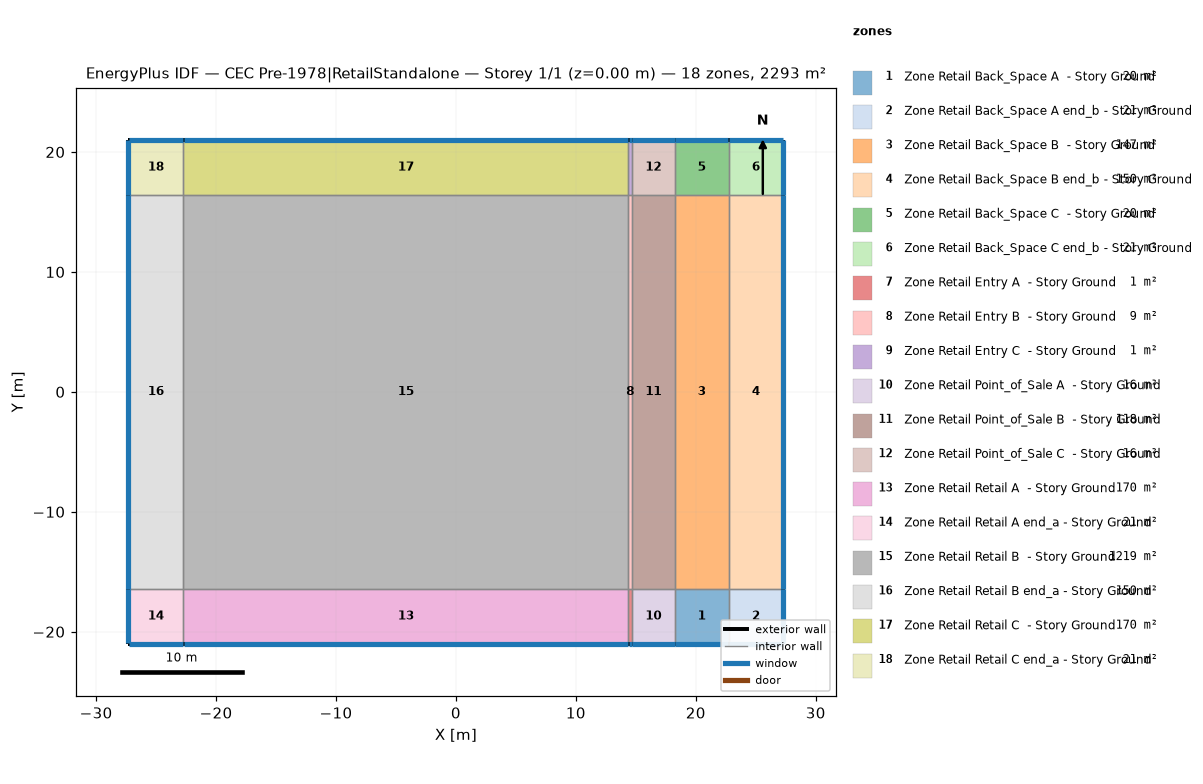
=== STOREY PLAN SPEC (per zone: floor XY polygon, exterior-wall plan segments, windows/doors) ===
zone 1: Zone Retail Back_Space A  - Story Ground  (20.4 m²)
  floor: (18.26, -21.00) (18.26, -16.43) (22.73, -16.43) (22.73, -21.00)
  exterior wall: (18.26, -21.00) – (22.73, -21.00)  [4.5 m]
    window: (18.28, -21.00) – (22.70, -21.00)  [1.9 m²]
  interior walls: 3
zone 2: Zone Retail Back_Space A end_b - Story Ground  (20.9 m²)
  floor: (22.73, -21.00) (22.73, -16.43) (27.30, -16.43) (27.30, -21.00)
  exterior wall: (27.30, -21.00) – (27.30, -16.43)  [4.6 m]
    window: (27.30, -20.97) – (27.30, -16.45)  [2.0 m²]
  exterior wall: (22.73, -21.00) – (27.30, -21.00)  [4.6 m]
    window: (22.75, -21.00) – (27.27, -21.00)  [2.0 m²]
  interior walls: 2
zone 3: Zone Retail Back_Space B  - Story Ground  (146.9 m²)
  floor: (18.26, -16.43) (18.26, 16.43) (22.73, 16.43) (22.73, -16.43)
  interior walls: 4
zone 4: Zone Retail Back_Space B end_b - Story Ground  (150.2 m²)
  floor: (22.73, -16.43) (22.73, 16.43) (27.30, 16.43) (27.30, -16.43)
  exterior wall: (27.30, -16.43) – (27.30, 16.43)  [32.9 m]
    window: (27.30, -16.40) – (27.30, 16.40)  [14.0 m²]
  interior walls: 3
zone 5: Zone Retail Back_Space C  - Story Ground  (20.4 m²)
  floor: (18.26, 16.43) (18.26, 21.00) (22.73, 21.00) (22.73, 16.43)
  exterior wall: (22.73, 21.00) – (18.26, 21.00)  [4.5 m]
    window: (22.70, 21.00) – (18.28, 21.00)  [1.9 m²]
  interior walls: 3
zone 6: Zone Retail Back_Space C end_b - Story Ground  (20.9 m²)
  floor: (22.73, 16.43) (22.73, 21.00) (27.30, 21.00) (27.30, 16.43)
  exterior wall: (27.30, 21.00) – (22.73, 21.00)  [4.6 m]
    window: (27.27, 21.00) – (22.75, 21.00)  [2.0 m²]
  exterior wall: (27.30, 16.43) – (27.30, 21.00)  [4.6 m]
    window: (27.30, 16.45) – (27.30, 20.97)  [2.0 m²]
  interior walls: 2
zone 7: Zone Retail Entry A  - Story Ground  (1.3 m²)
  floor: (14.39, -21.00) (14.39, -16.43) (14.67, -16.43) (14.67, -21.00)
  exterior wall: (14.39, -21.00) – (14.67, -21.00)  [0.3 m]
    window: (14.41, -21.00) – (14.65, -21.00)  [0.1 m²]
  interior walls: 3
zone 8: Zone Retail Entry B  - Story Ground  (9.3 m²)
  floor: (14.39, -16.43) (14.39, 16.43) (14.67, 16.43) (14.67, -16.43)
  interior walls: 4
zone 9: Zone Retail Entry C  - Story Ground  (1.3 m²)
  floor: (14.39, 16.43) (14.39, 21.00) (14.67, 21.00) (14.67, 16.43)
  exterior wall: (14.67, 21.00) – (14.39, 21.00)  [0.3 m]
    window: (14.65, 21.00) – (14.41, 21.00)  [0.1 m²]
  interior walls: 3
zone 10: Zone Retail Point_of_Sale A  - Story Ground  (16.4 m²)
  floor: (14.67, -21.00) (14.67, -16.43) (18.26, -16.43) (18.26, -21.00)
  exterior wall: (14.67, -21.00) – (18.26, -21.00)  [3.6 m]
    window: (14.70, -21.00) – (18.23, -21.00)  [1.5 m²]
  interior walls: 3
zone 11: Zone Retail Point_of_Sale B  - Story Ground  (117.9 m²)
  floor: (14.67, -16.43) (14.67, 16.43) (18.26, 16.43) (18.26, -16.43)
  interior walls: 4
zone 12: Zone Retail Point_of_Sale C  - Story Ground  (16.4 m²)
  floor: (14.67, 16.43) (14.67, 21.00) (18.26, 21.00) (18.26, 16.43)
  exterior wall: (18.26, 21.00) – (14.67, 21.00)  [3.6 m]
    window: (18.23, 21.00) – (14.70, 21.00)  [1.5 m²]
  interior walls: 3
zone 13: Zone Retail Retail A  - Story Ground  (169.7 m²)
  floor: (-22.73, -21.00) (-22.73, -16.43) (14.39, -16.43) (14.39, -21.00)
  exterior wall: (-22.73, -21.00) – (14.39, -21.00)  [37.1 m]
    window: (-22.70, -21.00) – (14.36, -21.00)  [15.8 m²]
  interior walls: 3
zone 14: Zone Retail Retail A end_a - Story Ground  (20.9 m²)
  floor: (-27.30, -21.00) (-27.30, -16.43) (-22.73, -16.43) (-22.73, -21.00)
  exterior wall: (-27.30, -16.43) – (-27.30, -21.00)  [4.6 m]
    window: (-27.30, -16.45) – (-27.30, -20.97)  [2.0 m²]
  exterior wall: (-27.30, -21.00) – (-22.73, -21.00)  [4.6 m]
    window: (-27.27, -21.00) – (-22.75, -21.00)  [2.0 m²]
  interior walls: 2
zone 15: Zone Retail Retail B  - Story Ground  (1219.4 m²)
  floor: (-22.73, -16.43) (-22.73, 16.43) (14.39, 16.43) (14.39, -16.43)
  interior walls: 4
zone 16: Zone Retail Retail B end_a - Story Ground  (150.2 m²)
  floor: (-27.30, -16.43) (-27.30, 16.43) (-22.73, 16.43) (-22.73, -16.43)
  exterior wall: (-27.30, 16.43) – (-27.30, -16.43)  [32.9 m]
    window: (-27.30, 16.40) – (-27.30, -16.40)  [14.0 m²]
  interior walls: 3
zone 17: Zone Retail Retail C  - Story Ground  (169.7 m²)
  floor: (-22.73, 16.43) (-22.73, 21.00) (14.39, 21.00) (14.39, 16.43)
  exterior wall: (14.39, 21.00) – (-22.73, 21.00)  [37.1 m]
    window: (14.36, 21.00) – (-22.70, 21.00)  [15.8 m²]
  interior walls: 3
zone 18: Zone Retail Retail C end_a - Story Ground  (20.9 m²)
  floor: (-27.30, 16.43) (-27.30, 21.00) (-22.73, 21.00) (-22.73, 16.43)
  exterior wall: (-27.30, 21.00) – (-27.30, 16.43)  [4.6 m]
    window: (-27.30, 20.97) – (-27.30, 16.45)  [2.0 m²]
  exterior wall: (-22.73, 21.00) – (-27.30, 21.00)  [4.6 m]
    window: (-22.75, 21.00) – (-27.27, 21.00)  [2.0 m²]
  interior walls: 2

=== DERIVED (storey summary) ===
Building: CEC Pre-1978|RetailStandalone
Storey: 1 of 1  (floor level z = 0.00 m)
Storey gross floor area: 2293.1 m²
Zones on this storey: 18
  - Zone Retail Back_Space A  - Story Ground: floor 20.4 m²; exterior wall 4.5 m (27.2 m²); 1 window(s) 1.9 m²; WWR 7.0%
  - Zone Retail Back_Space A end_b - Story Ground: floor 20.9 m²; exterior wall 9.1 m (55.7 m²); 2 window(s) 3.9 m²; WWR 7.0%
  - Zone Retail Back_Space B  - Story Ground: floor 146.9 m²
  - Zone Retail Back_Space B end_b - Story Ground: floor 150.2 m²; exterior wall 32.9 m (200.3 m²); 1 window(s) 14.0 m²; WWR 7.0%
  - Zone Retail Back_Space C  - Story Ground: floor 20.4 m²; exterior wall 4.5 m (27.2 m²); 1 window(s) 1.9 m²; WWR 7.0%
  - Zone Retail Back_Space C end_b - Story Ground: floor 20.9 m²; exterior wall 9.1 m (55.7 m²); 2 window(s) 3.9 m²; WWR 7.0%
  - Zone Retail Entry A  - Story Ground: floor 1.3 m²; exterior wall 0.3 m (1.7 m²); 1 window(s) 0.1 m²; WWR 7.0%
  - Zone Retail Entry B  - Story Ground: floor 9.3 m²
  - Zone Retail Entry C  - Story Ground: floor 1.3 m²; exterior wall 0.3 m (1.7 m²); 1 window(s) 0.1 m²; WWR 7.0%
  - Zone Retail Point_of_Sale A  - Story Ground: floor 16.4 m²; exterior wall 3.6 m (21.9 m²); 1 window(s) 1.5 m²; WWR 7.0%
  - Zone Retail Point_of_Sale B  - Story Ground: floor 117.9 m²
  - Zone Retail Point_of_Sale C  - Story Ground: floor 16.4 m²; exterior wall 3.6 m (21.9 m²); 1 window(s) 1.5 m²; WWR 7.0%
  - Zone Retail Retail A  - Story Ground: floor 169.7 m²; exterior wall 37.1 m (226.2 m²); 1 window(s) 15.8 m²; WWR 7.0%
  - Zone Retail Retail A end_a - Story Ground: floor 20.9 m²; exterior wall 9.1 m (55.7 m²); 2 window(s) 3.9 m²; WWR 7.0%
  - Zone Retail Retail B  - Story Ground: floor 1219.4 m²
  - Zone Retail Retail B end_a - Story Ground: floor 150.2 m²; exterior wall 32.9 m (200.3 m²); 1 window(s) 14.0 m²; WWR 7.0%
  - Zone Retail Retail C  - Story Ground: floor 169.7 m²; exterior wall 37.1 m (226.2 m²); 1 window(s) 15.8 m²; WWR 7.0%
  - Zone Retail Retail C end_a - Story Ground: floor 20.9 m²; exterior wall 9.1 m (55.7 m²); 2 window(s) 3.9 m²; WWR 7.0%
Zone adjacency (shared interzone walls):
  - Zone Retail Back_Space A  - Story Ground ↔ Zone Retail Back_Space A end_b - Story Ground
  - Zone Retail Back_Space A  - Story Ground ↔ Zone Retail Back_Space B  - Story Ground
  - Zone Retail Back_Space A  - Story Ground ↔ Zone Retail Point_of_Sale A  - Story Ground
  - Zone Retail Back_Space A end_b - Story Ground ↔ Zone Retail Back_Space B end_b - Story Ground
  - Zone Retail Back_Space B  - Story Ground ↔ Zone Retail Back_Space B end_b - Story Ground
  - Zone Retail Back_Space B  - Story Ground ↔ Zone Retail Back_Space C  - Story Ground
  - Zone Retail Back_Space B  - Story Ground ↔ Zone Retail Point_of_Sale B  - Story Ground
  - Zone Retail Back_Space B end_b - Story Ground ↔ Zone Retail Back_Space C end_b - Story Ground
  - Zone Retail Back_Space C  - Story Ground ↔ Zone Retail Back_Space C end_b - Story Ground
  - Zone Retail Back_Space C  - Story Ground ↔ Zone Retail Point_of_Sale C  - Story Ground
  - Zone Retail Entry A  - Story Ground ↔ Zone Retail Entry B  - Story Ground
  - Zone Retail Entry A  - Story Ground ↔ Zone Retail Point_of_Sale A  - Story Ground
  - Zone Retail Entry A  - Story Ground ↔ Zone Retail Retail A  - Story Ground
  - Zone Retail Entry B  - Story Ground ↔ Zone Retail Entry C  - Story Ground
  - Zone Retail Entry B  - Story Ground ↔ Zone Retail Point_of_Sale B  - Story Ground
  - Zone Retail Entry B  - Story Ground ↔ Zone Retail Retail B  - Story Ground
  - Zone Retail Entry C  - Story Ground ↔ Zone Retail Point_of_Sale C  - Story Ground
  - Zone Retail Entry C  - Story Ground ↔ Zone Retail Retail C  - Story Ground
  - Zone Retail Point_of_Sale A  - Story Ground ↔ Zone Retail Point_of_Sale B  - Story Ground
  - Zone Retail Point_of_Sale B  - Story Ground ↔ Zone Retail Point_of_Sale C  - Story Ground
  - Zone Retail Retail A  - Story Ground ↔ Zone Retail Retail A end_a - Story Ground
  - Zone Retail Retail A  - Story Ground ↔ Zone Retail Retail B  - Story Ground
  - Zone Retail Retail A end_a - Story Ground ↔ Zone Retail Retail B end_a - Story Ground
  - Zone Retail Retail B  - Story Ground ↔ Zone Retail Retail B end_a - Story Ground
  - Zone Retail Retail B  - Story Ground ↔ Zone Retail Retail C  - Story Ground
  - Zone Retail Retail B end_a - Story Ground ↔ Zone Retail Retail C end_a - Story Ground
  - Zone Retail Retail C  - Story Ground ↔ Zone Retail Retail C end_a - Story Ground